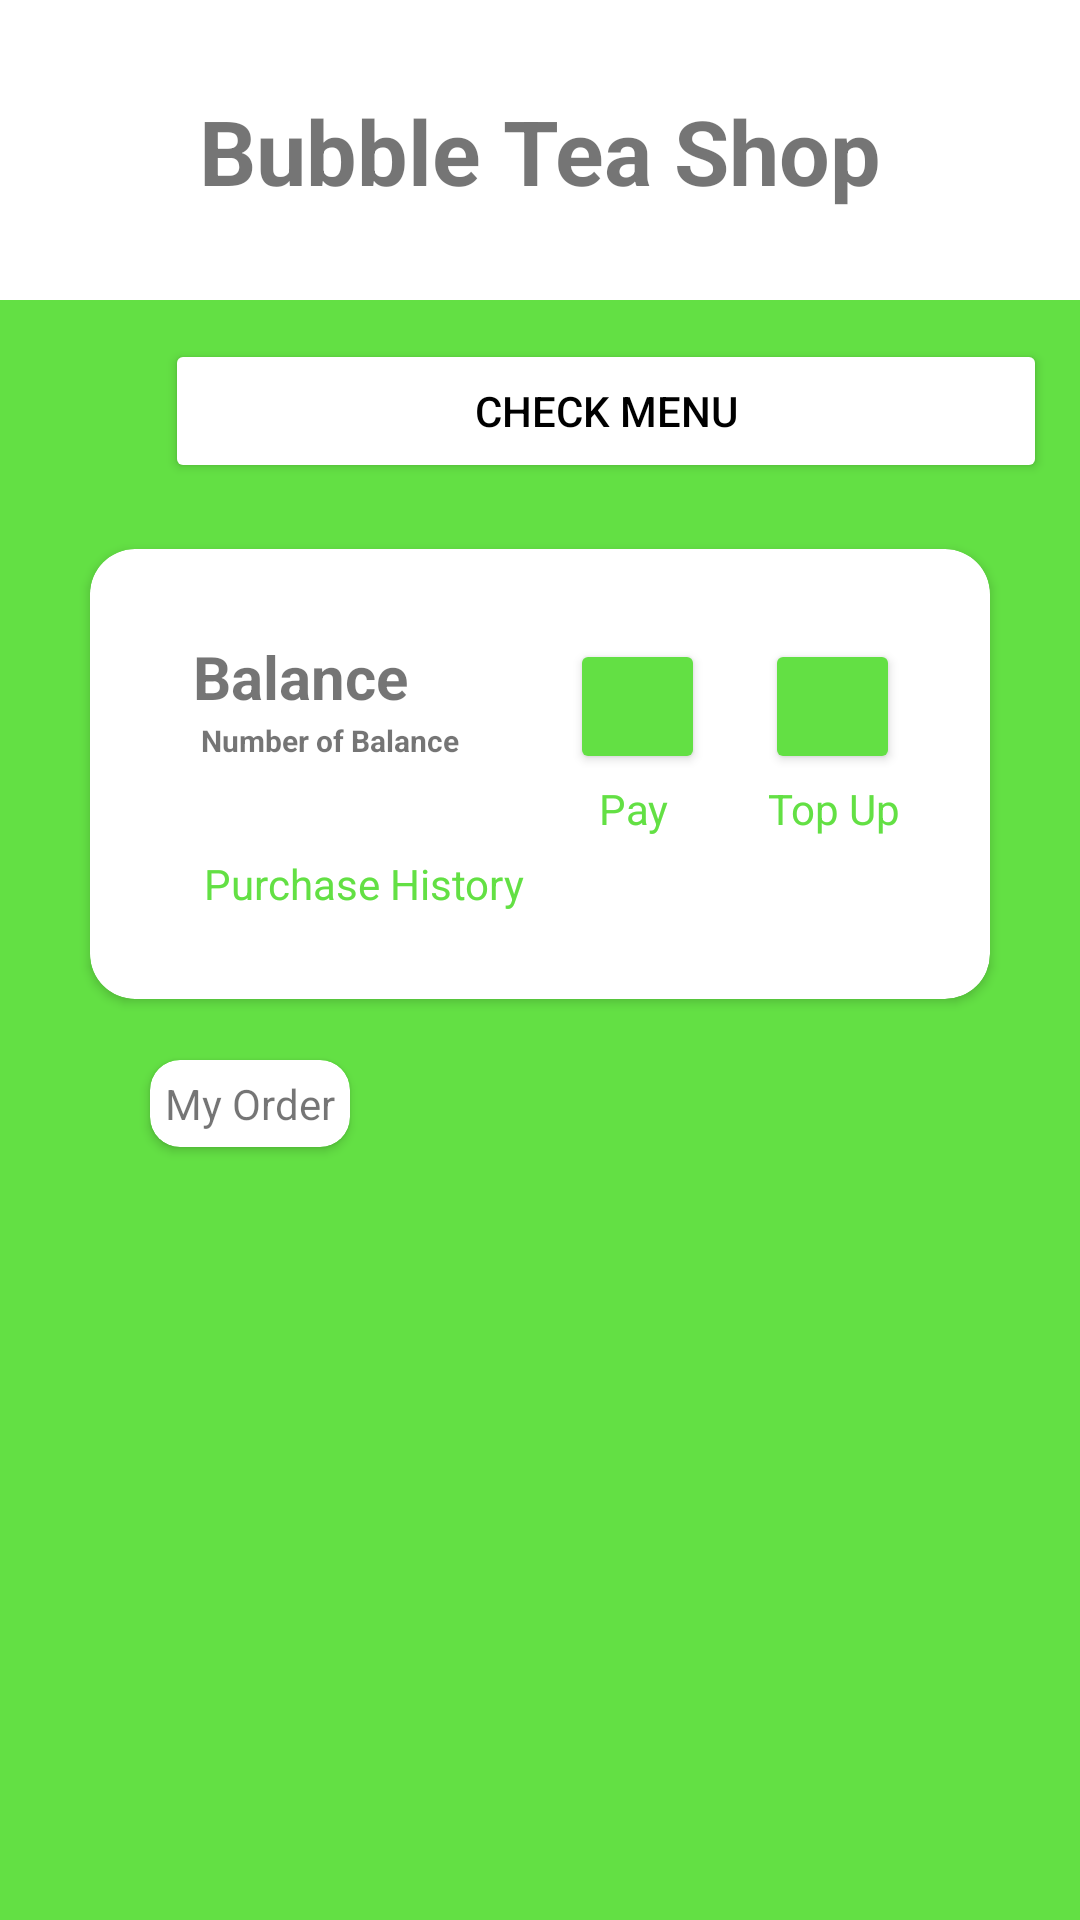

Layout XML and referenced resources for this Android screen:
<!-- AndroidManifest.xml: application theme Theme.BubbleTeaStore -->
<!-- res/layout/activity_main.xml -->
<?xml version="1.0" encoding="utf-8"?>
<RelativeLayout xmlns:android="http://schemas.android.com/apk/res/android"
    xmlns:tools="http://schemas.android.com/tools"
    android:layout_height="match_parent"
    android:layout_width="match_parent"
    xmlns:app="http://schemas.android.com/apk/res-auto">


    <LinearLayout
        android:id="@+id/title_linear_layout"
        android:layout_width="match_parent"
        android:layout_height="100dp"
        android:orientation="vertical">

        <TextView
            android:layout_width="wrap_content"
            android:layout_height="wrap_content"
            android:layout_gravity="center"
            android:layout_marginTop="30dp"
            android:text="@string/title"
            android:textSize="30sp"
            android:textStyle="bold" />
    </LinearLayout>

    <RelativeLayout
        android:layout_width="match_parent"
        android:layout_height="723dp"
        android:layout_below="@+id/title_linear_layout"
        android:layout_marginBottom="-300dp"
        android:background="#63E044">

        <androidx.cardview.widget.CardView
            android:id="@+id/cv_payment_balance"
            android:layout_width="300dp"
            android:layout_height="150dp"
            android:layout_alignTop="@+id/btn_check_menu"
            android:layout_centerHorizontal="true"
            android:layout_marginTop="70dp"
            android:layout_marginBottom="-70dp"
            app:cardCornerRadius="15dp">

            <RelativeLayout
                android:id="@+id/rl_payment_balance"
                android:layout_width="match_parent"
                android:layout_height="match_parent">

                <Button
                    android:id="@+id/btn_pay"
                    android:layout_width="45dp"
                    android:layout_height="45dp"
                    android:layout_marginStart="140dp"
                    android:layout_marginTop="30dp"
                    android:layout_toStartOf="@+id/btn_top_up"
                    app:backgroundTint="#63E044" />

                <Button
                    android:id="@+id/btn_top_up"
                    android:layout_width="45dp"
                    android:layout_height="45dp"
                    android:layout_alignParentEnd="true"
                    android:layout_marginStart="20dp"
                    android:layout_marginTop="30dp"
                    android:layout_marginEnd="30dp"
                    app:backgroundTint="#63E044" />

                <TextView
                    android:id="@+id/tv_pay"
                    android:layout_width="wrap_content"
                    android:layout_height="wrap_content"
                    android:layout_below="@+id/btn_pay"
                    android:layout_marginStart="100dp"
                    android:layout_marginTop="2dp"
                    android:layout_marginEnd="23dp"
                    android:layout_toStartOf="@+id/tv_top_up"
                    android:text="Pay"
                    android:textColor="#63E044" />

                <TextView
                    android:id="@+id/tv_top_up"
                    android:layout_width="wrap_content"
                    android:layout_height="wrap_content"
                    android:layout_below="@+id/btn_top_up"
                    android:layout_alignParentEnd="true"
                    android:layout_marginStart="10dp"
                    android:layout_marginTop="2dp"
                    android:layout_marginEnd="30dp"
                    android:text="Top Up"
                    android:textColor="#63E044" />

                <TextView
                    android:id="@+id/tv_balance"
                    android:layout_width="wrap_content"
                    android:layout_height="wrap_content"
                    android:layout_alignParentEnd="true"
                    android:layout_alignParentBottom="true"
                    android:layout_marginStart="10dp"
                    android:layout_marginTop="7dp"
                    android:layout_marginEnd="194dp"
                    android:layout_marginBottom="94dp"
                    android:text="Balance"
                    android:textSize="20sp"
                    android:textStyle="bold"
                    tools:ignore="NotSibling" />

                <TextView
                    android:id="@+id/tv_amount_balance"
                    android:layout_width="wrap_content"
                    android:layout_height="24dp"
                    android:layout_alignParentEnd="true"
                    android:layout_alignParentBottom="true"
                    android:layout_marginStart="10dp"
                    android:layout_marginTop="7dp"
                    android:layout_marginEnd="177dp"
                    android:layout_marginBottom="69dp"
                    android:text="@string/number_of_balance"
                    android:textSize="10sp"
                    android:textStyle="bold"
                    tools:ignore="NotSibling,SmallSp" />

                <TextView
                    android:id="@+id/tv_purchase_history"
                    android:layout_width="113dp"
                    android:layout_height="33dp"
                    android:layout_alignParentEnd="true"
                    android:layout_alignParentBottom="true"
                    android:layout_marginStart="10dp"
                    android:layout_marginTop="7dp"
                    android:layout_marginEnd="149dp"
                    android:layout_marginBottom="15dp"
                    android:clickable="true"
                    android:text="Purchase History"
                    android:textColor="#63E044"
                    android:textSize="14sp"
                    tools:ignore="NotSibling,SmallSp" />
            </RelativeLayout>


        </androidx.cardview.widget.CardView>

        <androidx.cardview.widget.CardView
            android:layout_width="wrap_content"
            android:layout_height="wrap_content"
            android:layout_below="@+id/cv_payment_balance"
            android:layout_marginTop="90dp"
            android:layout_marginStart="50dp"
            app:cardCornerRadius="10dp">

            <TextView
                android:layout_width="wrap_content"
                android:layout_height="wrap_content"
                android:layout_margin="5dp"
                android:text="My Order">

            </TextView>
        </androidx.cardview.widget.CardView>

        <androidx.recyclerview.widget.RecyclerView
            android:id="@+id/lv_ordered_item_list"
            android:layout_width="300dp"
            android:layout_height="240dp"
            android:layout_below="@+id/cv_payment_balance"
            android:layout_centerHorizontal="true"
            android:layout_marginTop="130dp" />

        <Button
            android:id="@+id/btn_order"
            android:layout_width="300dp"
            android:layout_height="50dp"
            android:layout_alignParentStart="true"
            android:layout_alignParentTop="true"
            android:layout_centerHorizontal="true"
            android:layout_marginStart="53dp"
            android:layout_marginTop="550dp"
            android:backgroundTint="#FFFFFF"

            android:text="Order"
            android:textColor="#000000" />

        <Button
            android:id="@+id/btn_check_menu"
            android:layout_width="294dp"
            android:layout_height="wrap_content"
            android:layout_alignParentStart="true"
            android:layout_alignParentTop="true"
            android:layout_marginStart="55dp"
            android:layout_marginTop="13dp"
            android:backgroundTint="#FFFFFF"
            android:text="Check Menu"
            android:textColor="#000000" />

    </RelativeLayout>
</RelativeLayout>
<!-- resources referenced by this layout -->
<resources>
  <string name="number_of_balance">Number of Balance</string>
  <string name="title">Bubble Tea Shop</string>
  <style name="Theme.BubbleTeaStore" parent="Theme.MaterialComponents.DayNight.DarkActionBar">
          
          <item name="colorPrimary">@color/purple_500</item>
          <item name="colorPrimaryVariant">@color/purple_700</item>
          <item name="colorOnPrimary">@color/white</item>
          
          <item name="colorSecondary">@color/teal_200</item>
          <item name="colorSecondaryVariant">@color/teal_700</item>
          <item name="colorOnSecondary">@color/black</item>
          
          <item name="android:statusBarColor" tools:targetApi="l">?attr/colorPrimaryVariant</item>
          
      </style>
  <!-- not gathered from this repository: default colours our renderer supplied (Android Studio template values) -->
  <color name="purple_500">#FF6200EE</color>
  <color name="purple_700">#FF3700B3</color>
  <color name="teal_200">#FF03DAC5</color>
  <color name="teal_700">#FF018786</color>
  <color name="black">#FF000000</color>
  <color name="white">#FFFFFFFF</color>
</resources>
